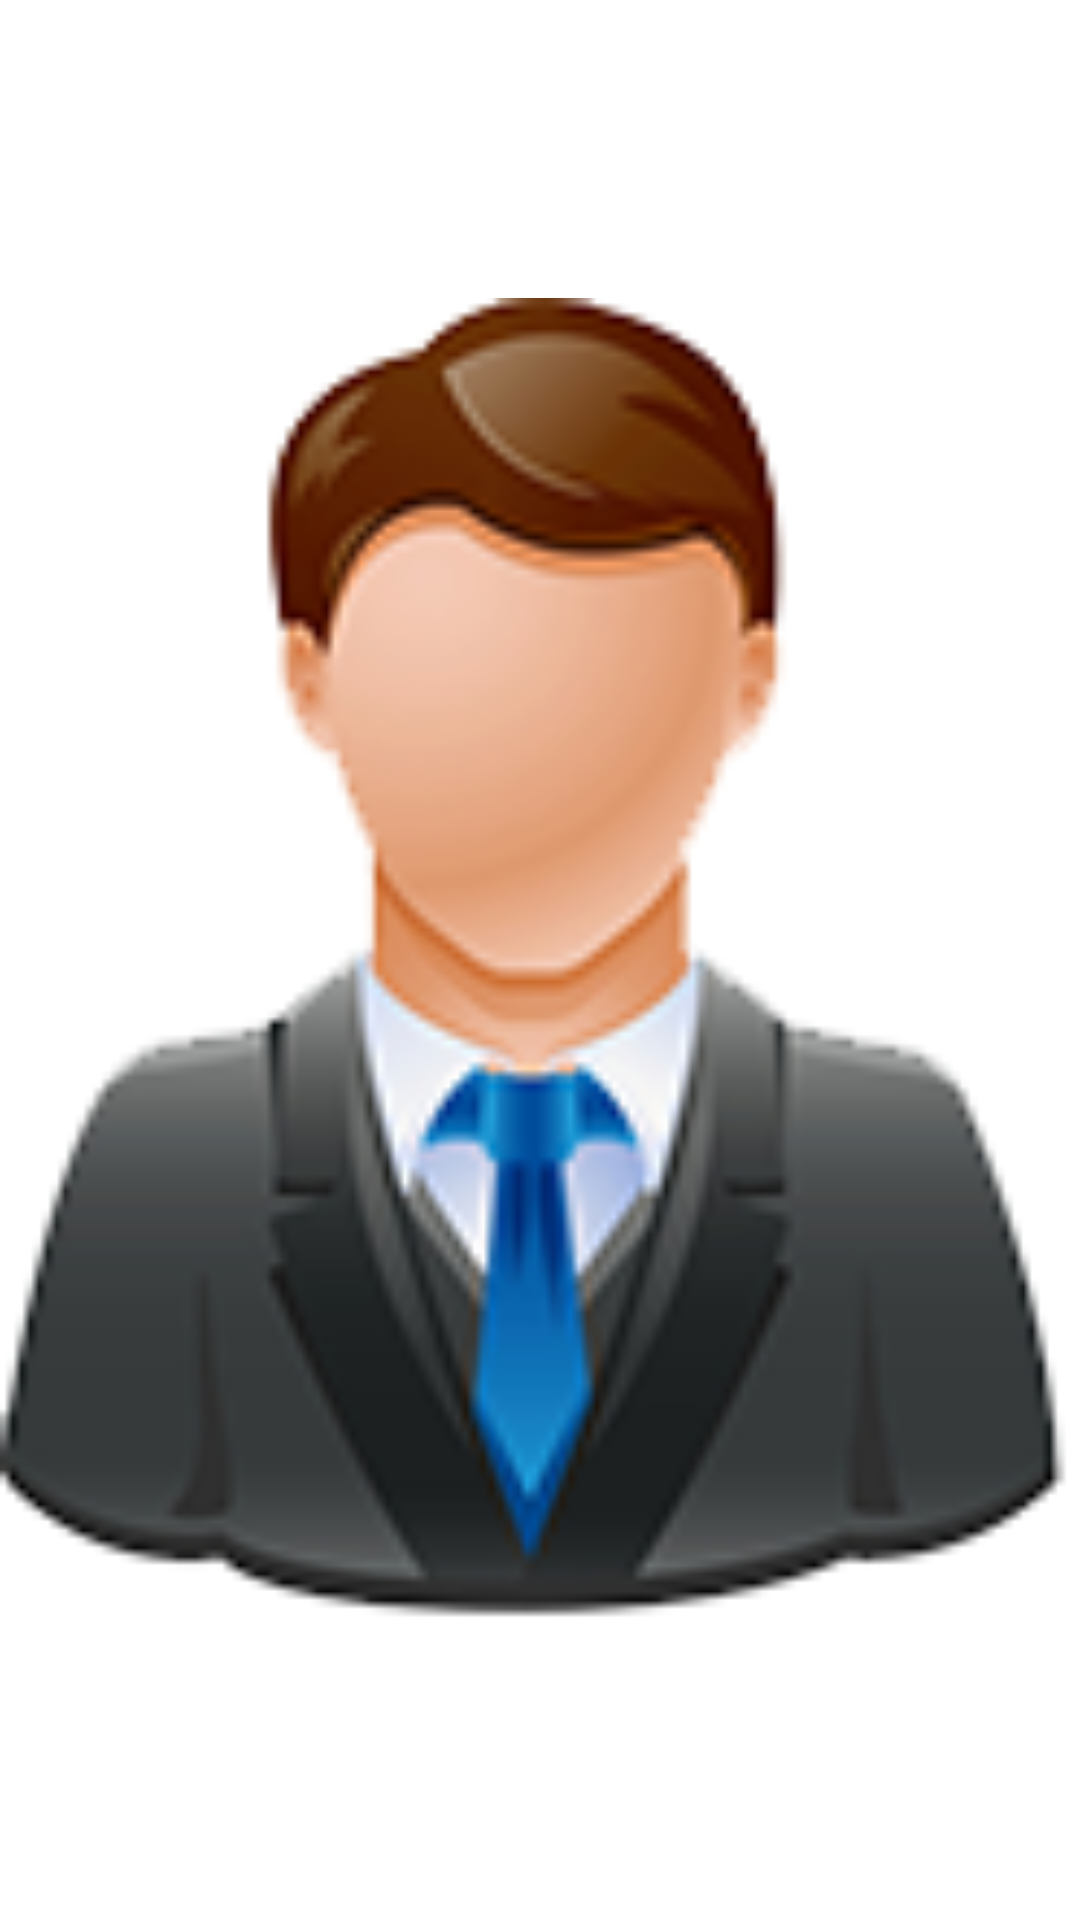

Reconstruct the res/layout file that produces this screen, plus the resources it refers to.
<!-- AndroidManifest.xml: application theme Theme.FirApp -->
<!-- res/layout/fragment_imagepop.xml -->
<?xml version="1.0" encoding="utf-8"?>
<FrameLayout xmlns:android="http://schemas.android.com/apk/res/android"
    xmlns:tools="http://schemas.android.com/tools"
    android:layout_width="match_parent"
    android:layout_height="match_parent"
    tools:context=".Imagepop">

    
    <ImageView
        android:layout_width="match_parent"
        android:layout_height="match_parent"
        android:src="@drawable/manavatar"/>

</FrameLayout>
<!-- resources referenced by this layout -->
<resources>
  <!-- drawable manavatar: png bitmap (drawable-mdpi, 23003 bytes) -->
  <style name="Theme.FirApp" parent="Theme.MaterialComponents.DayNight.NoActionBar">
  
          
          <item name="colorPrimary">#FF2A67CB</item>
          <item name="colorPrimaryVariant">@color/purple_700</item>
          <item name="colorOnPrimary">@color/white</item>
          
          <item name="colorSecondary">@color/teal_200</item>
          <item name="colorSecondaryVariant">@color/teal_700</item>
          <item name="colorOnSecondary">@color/black</item>
          
          <item name="android:statusBarColor" tools:targetApi="l">?attr/colorPrimaryVariant</item>
          
  
  
      </style>
  <color name="purple_700">#FF2A67CB</color>
  <color name="white">#FFFFFFFF</color>
  <color name="teal_200">#FF03DAC5</color>
  <color name="teal_700">#FF018786</color>
  <color name="black">#FF000000</color>
</resources>
